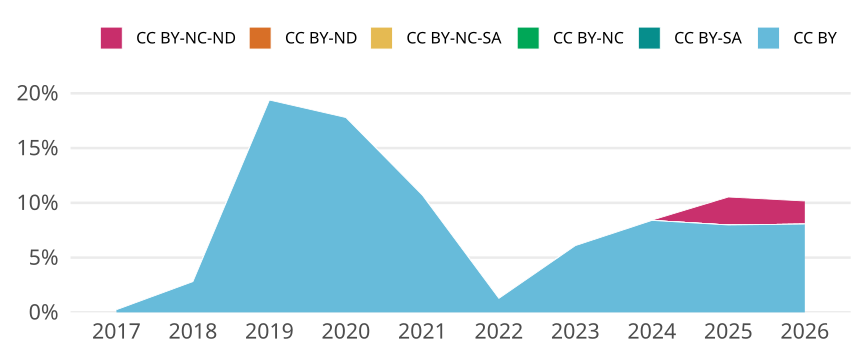

The file beside this chart, header and first rows:
cr_year, cc, cc_total, jn_all, prop
2017, CC BY, 14, 5734, 0.002442
2017, CC BY-SA, 0, NA, 0
2017, CC BY-NC, 0, NA, 0
2017, CC BY-NC-SA, 0, NA, 0
2017, CC BY-ND, 0, NA, 0
2017, CC BY-NC-ND, 0, NA, 0
2018, CC BY, 194, 6903, 0.0281
2018, CC BY-SA, 0, NA, 0
2018, CC BY-NC, 0, NA, 0
2018, CC BY-NC-SA, 0, NA, 0
2018, CC BY-ND, 0, NA, 0
2018, CC BY-NC-ND, 0, NA, 0
2019, CC BY, 1346, 6945, 0.1938
2019, CC BY-SA, 0, NA, 0
2019, CC BY-NC, 0, NA, 0
2019, CC BY-NC-SA, 0, NA, 0
2019, CC BY-ND, 0, NA, 0
2019, CC BY-NC-ND, 0, NA, 0
2020, CC BY, 1492, 8389, 0.1779
2020, CC BY-SA, 0, NA, 0
2020, CC BY-NC, 0, NA, 0
2020, CC BY-NC-SA, 0, NA, 0
2020, CC BY-ND, 0, NA, 0
2020, CC BY-NC-ND, 0, NA, 0
2021, CC BY, 1090, 10189, 0.107
2021, CC BY-SA, 0, NA, 0
2021, CC BY-NC, 0, NA, 0
2021, CC BY-NC-SA, 0, NA, 0
2021, CC BY-ND, 0, NA, 0
2021, CC BY-NC-ND, 0, NA, 0
2022, CC BY, 96, 7511, 0.01278
2022, CC BY-SA, 0, NA, 0
2022, CC BY-NC, 0, NA, 0
2022, CC BY-NC-SA, 0, NA, 0
2022, CC BY-ND, 0, NA, 0
2022, CC BY-NC-ND, 0, NA, 0
2023, CC BY, 441, 7238, 0.06093
2023, CC BY-SA, 0, NA, 0
2023, CC BY-NC, 0, NA, 0
2023, CC BY-NC-SA, 0, NA, 0
2023, CC BY-ND, 0, NA, 0
2023, CC BY-NC-ND, 0, NA, 0
2024, CC BY, 614, 7316, 0.08393
2024, CC BY-SA, 0, NA, 0
2024, CC BY-NC, 0, NA, 0
2024, CC BY-NC-SA, 0, NA, 0
2024, CC BY-ND, 0, NA, 0
2024, CC BY-NC-ND, 2, 7316, 2.733734281027884e-4
2025, CC BY, 766, 9600, 0.07979
2025, CC BY-SA, 0, NA, 0
2025, CC BY-NC, 0, NA, 0
2025, CC BY-NC-SA, 0, NA, 0
2025, CC BY-ND, 0, NA, 0
2025, CC BY-NC-ND, 245, 9600, 0.02552
2026, CC BY, 513, 6363, 0.08062
2026, CC BY-SA, 0, NA, 0
2026, CC BY-NC, 0, NA, 0
2026, CC BY-NC-SA, 0, NA, 0
2026, CC BY-ND, 0, NA, 0
2026, CC BY-NC-ND, 134, 6363, 0.02106
